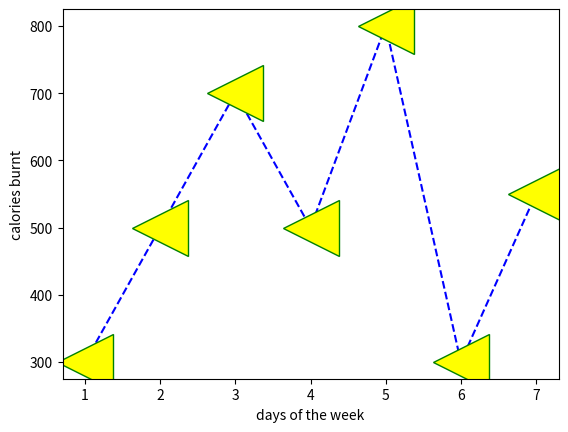

Recreate this plot in Python.
import matplotlib.pyplot as plt
import numpy as np
x_points=np.array([1,2,3,4,5,6,7])
y_points=np.array([300,500,700,500,800,300,550])
plt.plot(x_points,y_points,"<:b",linestyle="dashed",mec="green",mfc="yellow",markersize=40)
plt.xlabel("days of the week")
plt.ylabel("calories burnt")
plt.show()
